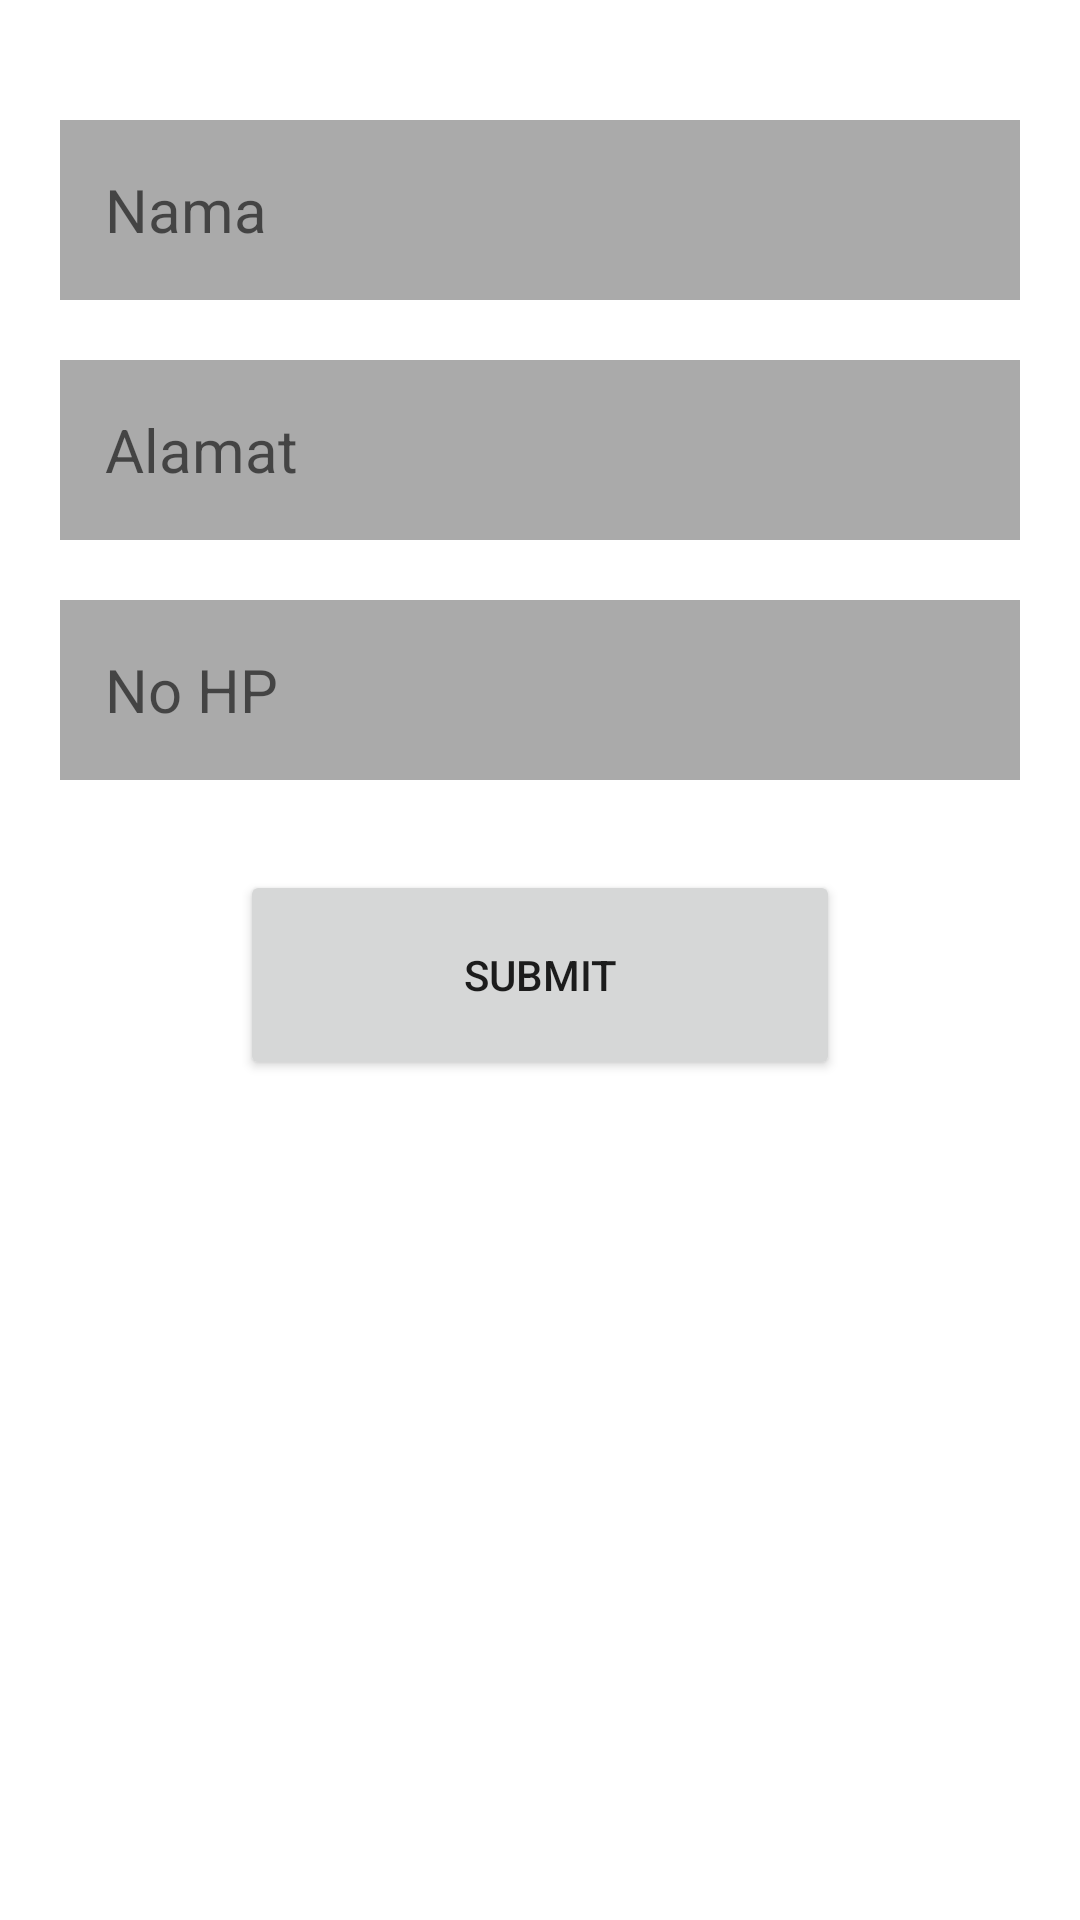

The Android layout XML behind this screen, and the referenced resources:
<!-- AndroidManifest.xml: application theme Theme.BelajarAndroid2 -->
<!-- res/layout/activity_a.xml -->
<?xml version="1.0" encoding="utf-8"?>
<LinearLayout xmlns:android="http://schemas.android.com/apk/res/android"
    xmlns:app="http://schemas.android.com/apk/res-auto"
    xmlns:tools="http://schemas.android.com/tools"
    android:layout_width="match_parent"
    android:layout_height="match_parent"
    android:orientation="vertical"
    tools:context=".A">

    <EditText
        android:id="@+id/editNama"
        android:layout_width="match_parent"
        android:layout_height="60dp"
        android:layout_gravity="center"
        android:layout_marginHorizontal="20dp"
        android:layout_marginTop="40dp"
        android:background="@android:color/darker_gray"
        android:padding="15dp"
        android:hint="Nama"
        android:textSize="20dp" />

    <EditText
        android:id="@+id/editAlamat"
        android:layout_width="match_parent"
        android:layout_height="60dp"
        android:layout_gravity="center"
        android:layout_marginHorizontal="20dp"
        android:layout_marginVertical="20dp"
        android:background="@android:color/darker_gray"
        android:padding="15dp"
        android:hint="Alamat"
        android:textSize="20dp" />

    <EditText
        android:id="@+id/editNohp"
        android:layout_width="match_parent"
        android:layout_height="60dp"
        android:layout_gravity="center"
        android:layout_marginHorizontal="20dp"
        android:background="@android:color/darker_gray"
        android:padding="15dp"
        android:hint="No HP"
        android:textSize="20dp" />

    <Button
        android:id="@+id/button"
        android:layout_width="200dp"
        android:layout_height="70dp"
        android:layout_gravity="center"
        android:layout_marginVertical="30dp"
        android:onClick="submit"
        android:text="Submit" />


</LinearLayout>
<!-- resources referenced by this layout -->
<resources>
  <style name="Theme.BelajarAndroid2" parent="Theme.MaterialComponents.DayNight.DarkActionBar">
          
          <item name="colorPrimary">@color/purple_500</item>
          <item name="colorPrimaryVariant">@color/purple_700</item>
          <item name="colorOnPrimary">@color/white</item>
          
          <item name="colorSecondary">@color/teal_200</item>
          <item name="colorSecondaryVariant">@color/teal_700</item>
          <item name="colorOnSecondary">@color/black</item>
          
          <item name="android:statusBarColor" tools:targetApi="l">?attr/colorPrimaryVariant</item>
          
      </style>
  <!-- not gathered from this repository: default colours our renderer supplied (Android Studio template values) -->
  <color name="purple_500">#FF6200EE</color>
  <color name="purple_700">#FF3700B3</color>
  <color name="teal_200">#FF03DAC5</color>
  <color name="teal_700">#FF018786</color>
  <color name="black">#FF000000</color>
  <color name="white">#FFFFFFFF</color>
</resources>
